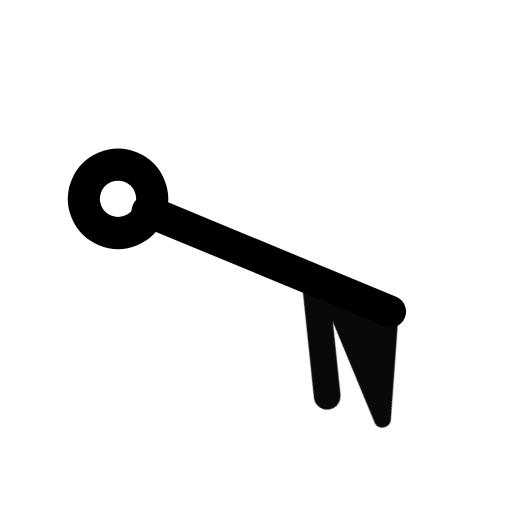
t = 0.00 s
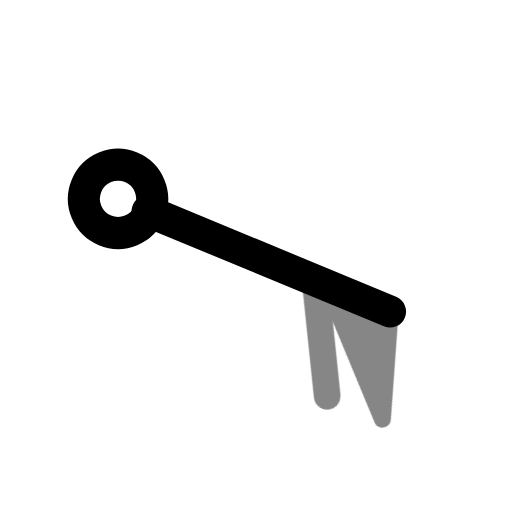
t = 0.39 s
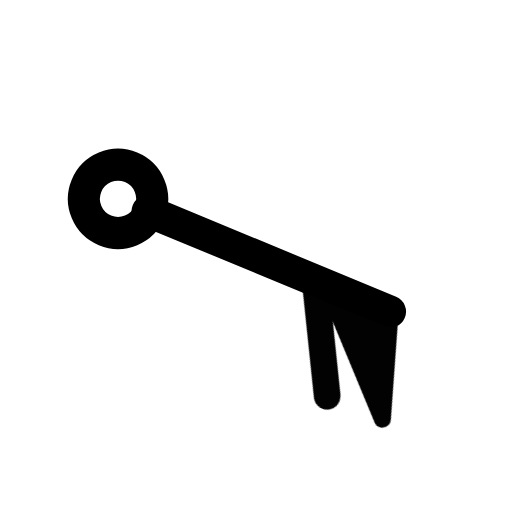
t = 0.92 s
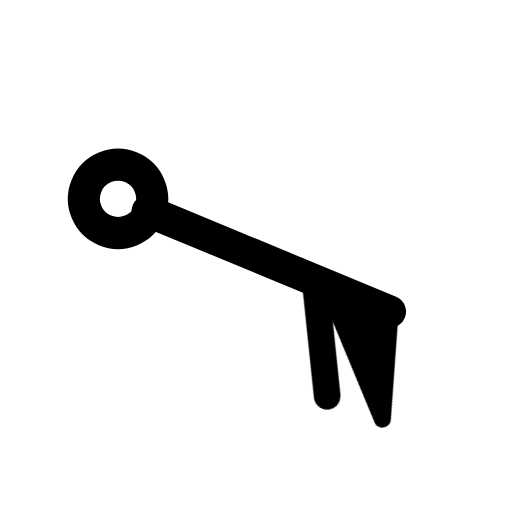
t = 1.56 s
t = 1.96 s: frame unchanged from t = 1.56 s, image omitted
t = 2.35 s: frame unchanged from t = 1.56 s, image omitted

The animated SVG that drew these frames (rendered in a browser with its animation timeline set to each time). Animation: 1 CSS @keyframes rule; one cycle of 2.75 s, repeats indefinitely.

<svg xmlns="http://www.w3.org/2000/svg" width="24" height="24" fill="none" stroke="currentColor" stroke-linecap="round" stroke-linejoin="round" stroke-width="2" viewBox="0 0 24 24">
    <!-- Generated by scripts/icon-expansion/generate.mjs -->
    <style>
        @media (prefers-reduced-motion: no-preference) {
            @keyframes ira-exp-pulse { 0%, 100% { opacity: 1; } 22% { opacity: .45; } 40% { opacity: 1; } }
            [data-ira-motion="wind-barb-ese-60kt"] { transform-box: fill-box; transform-origin: center; animation: ira-exp-pulse 2.65s ease-in-out -0.1s infinite; }
        }
    </style>
    <g transform="rotate(112.5 12 12)"><g stroke-width="1.5"><path d="M12 5.2V17.5"/><circle cx="12" cy="19" r="1.6"/></g></g>
    <g data-ira-motion="wind-barb-ese-60kt"><g transform="rotate(112.5 12 12)"><g stroke-width="1.25"><path d="M12 5.2l4.8 -1.6 -4.8 4.8z" fill="currentColor" stroke-width=".8"/><path d="M12 9l4.8 -2.6"/></g></g></g>
</svg>
